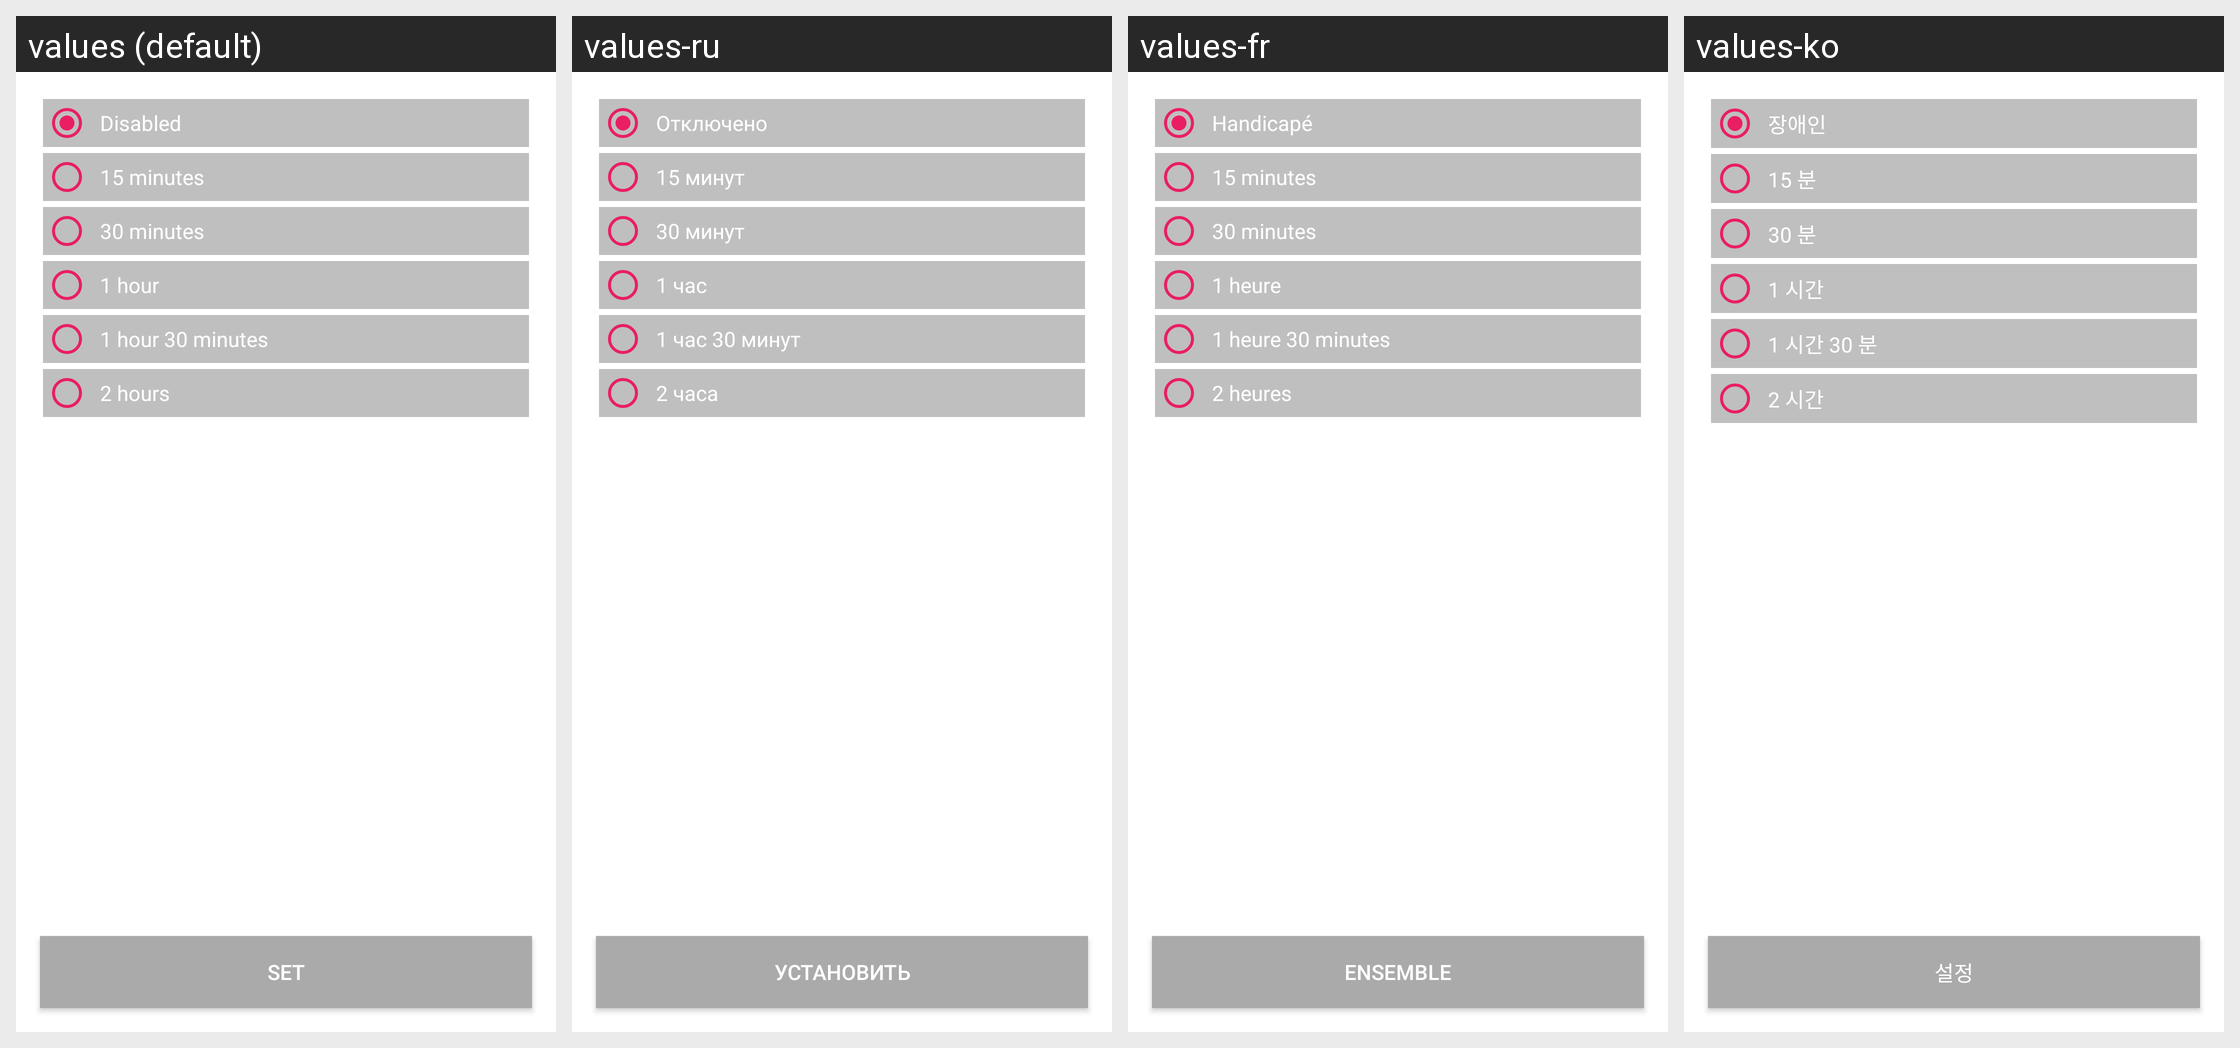

The same Android screen rendered under several of its app's locales, left to right. List the strings drawn on it with the default value and each locale's translation.
Android screen res/layout/fragment_settings.xml rendered under 4 locales, left to right: values (default), values-ru, values-fr, values-ko. Device: Nexus 5 (rendered at 1080×1920; each locale shown at half size, 540×960, under a caption strip naming it); theme AppTheme.
Other locales in the repository, not shown: values-zh-rCN.
Strings drawn on this screen, with the default value and each locale's value (text and hints the layout hard-codes, and strings that could not be matched under every locale, appear in the picture but are not listed):

off
  values: Disabled
  values-ru: Отключено
  values-fr: Handicapé
  values-ko: 장애인

_15_minute
  values: 15 minutes
  values-ru: 15 минут
  values-fr: 15 minutes
  values-ko: 15 분

_30_minute
  values: 30 minutes
  values-ru: 30 минут
  values-fr: 30 minutes
  values-ko: 30 분

_1_hour
  values: 1 hour
  values-ru: 1 час
  values-fr: 1 heure
  values-ko: 1 시간

_1_30_hour
  values: 1 hour 30 minutes
  values-ru: 1 час 30 минут
  values-fr: 1 heure 30 minutes
  values-ko: 1 시간 30 분

_2_hour
  values: 2 hours
  values-ru: 2 часа
  values-fr: 2 heures
  values-ko: 2 시간

set
  values: Set
  values-ru: Установить
  values-fr: Ensemble
  values-ko: 설정
